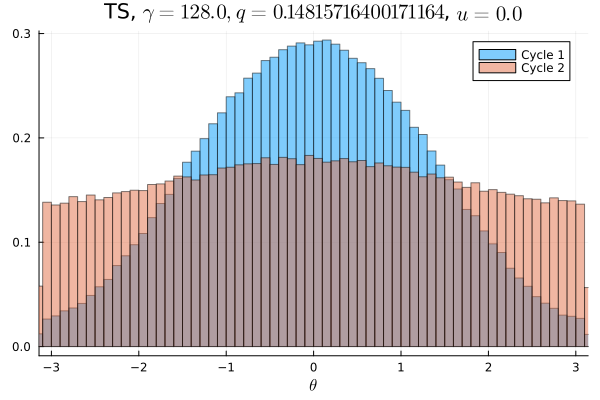

The data file committed next to this chart (first rows):
Cycle 1, Cycle 2
0.001819, 0.008719
0.001666, 0.008675
0.001747, 0.008806
0.001959, 0.008378
0.002119, 0.008797
0.002194, 0.008494
0.002353, 0.009175
0.002456, 0.00875
0.002941, 0.008969
0.003084, 0.008966
0.003297, 0.009022
0.003825, 0.008728
0.003997, 0.008872
0.004534, 0.009222
0.005003, 0.009403
0.005456, 0.009328
0.005578, 0.009419
0.006184, 0.009416
0.006822, 0.009172
0.007059, 0.009653
0.007663, 0.009734
0.008247, 0.009912
0.008791, 0.009722
0.009094, 0.01005
0.009591, 0.01025
0.01023, 0.01005
0.01091, 0.01023
0.01123, 0.0101
0.01164, 0.009984
0.01254, 0.01019
0.01261, 0.01038
0.01326, 0.01038
0.01359, 0.0108
0.01448, 0.01061
0.01478, 0.01065
0.01515, 0.01093
0.01535, 0.01097
0.01607, 0.01093
0.01598, 0.01112
0.01655, 0.01098
0.01675, 0.01139
0.01731, 0.01122
0.01739, 0.0111
0.01766, 0.01094
0.01785, 0.01153
0.018, 0.01117
0.01832, 0.01137
0.01795, 0.01095
0.0184, 0.01137
0.01822, 0.01136
0.01832, 0.01114
0.01869, 0.01138
0.01839, 0.01115
0.01796, 0.01124
0.01836, 0.01107
0.01789, 0.01131
0.01749, 0.01116
0.01727, 0.01131
0.01723, 0.01118
0.01692, 0.01095
... 40 more rows
